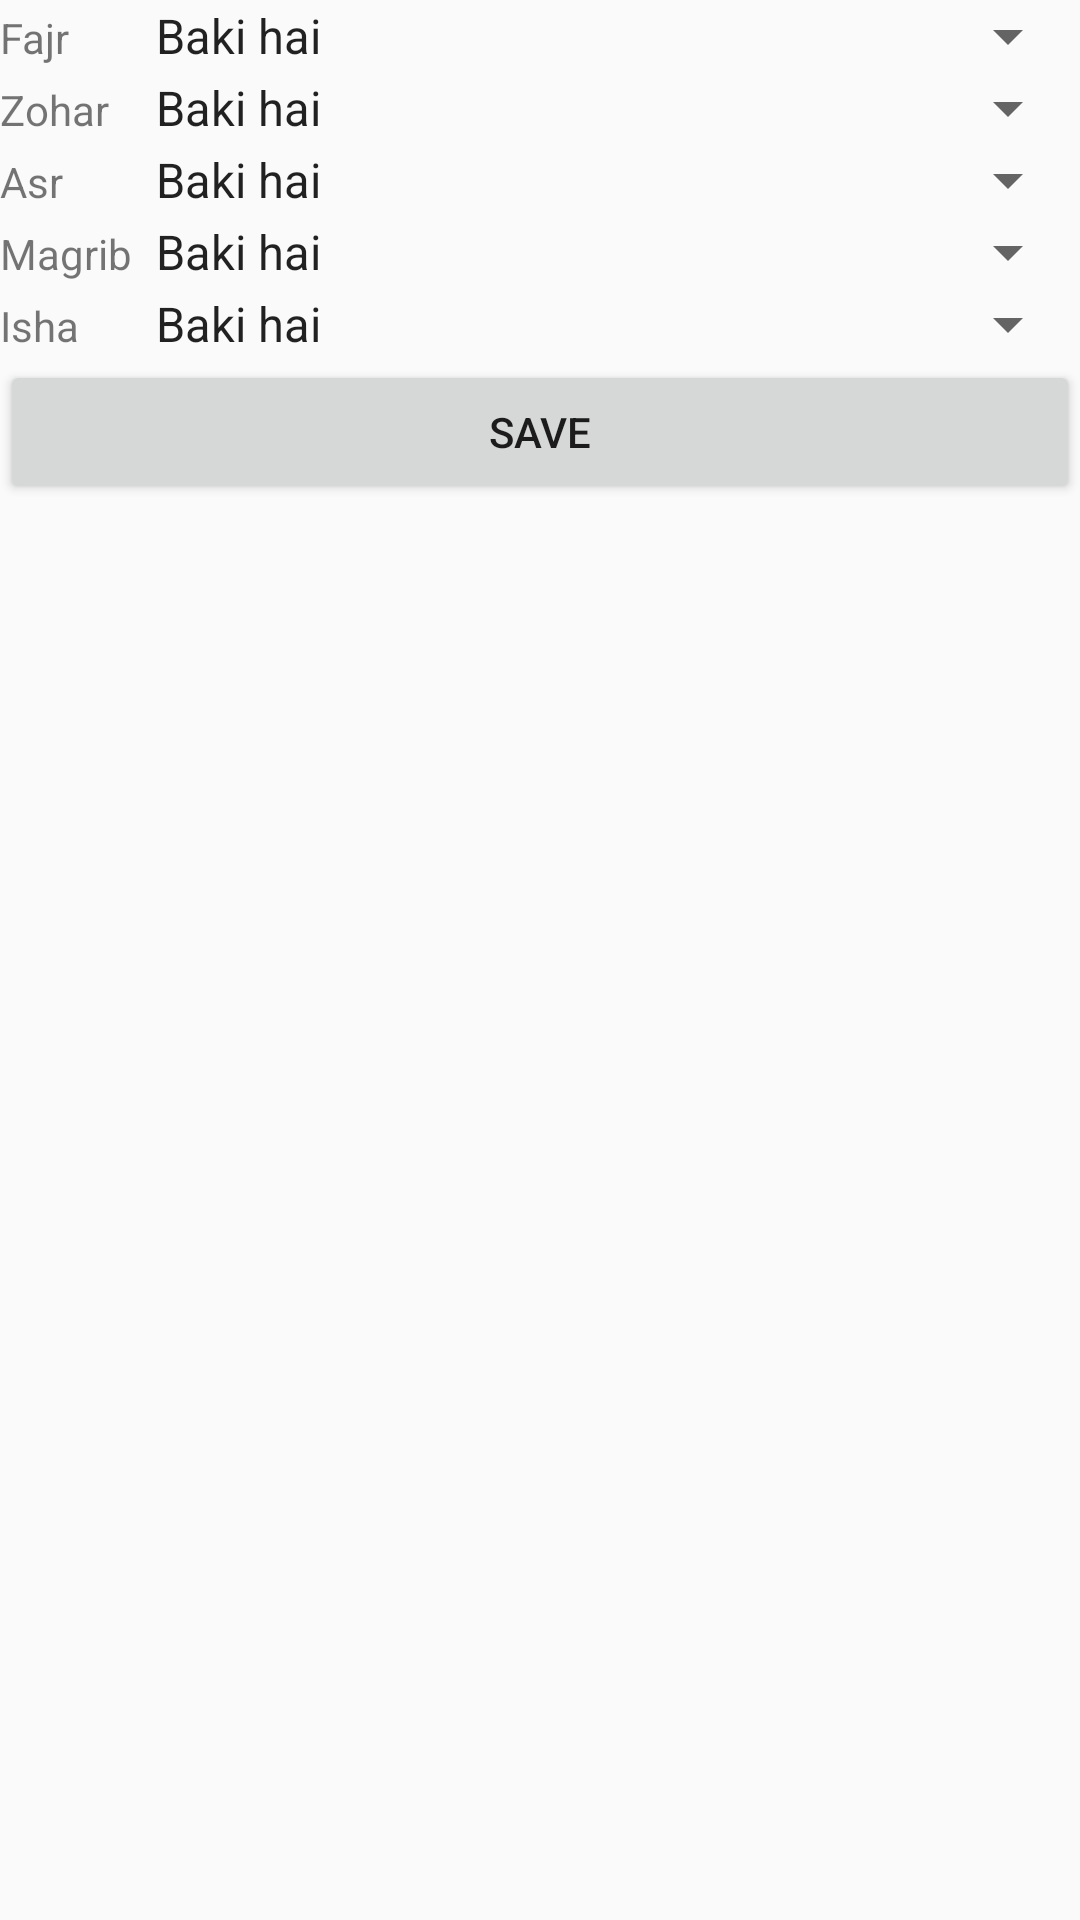

Write the Android layout XML for this screen, with the resource values it uses.
<!-- AndroidManifest.xml: application theme AppTheme -->
<!-- res/layout/activity_main.xml -->
<?xml version="1.0" encoding="utf-8"?>
<TableLayout xmlns:android="http://schemas.android.com/apk/res/android"
    android:layout_width="fill_parent"
    android:layout_height="fill_parent"
    android:stretchColumns="1">


    <TableRow>

        <TextView android:text="Fajr" />

        <Spinner
            android:id="@+id/spinner_fajr"
            android:entries="@array/namaz_states"
            android:prompt="@string/namaz_prompt" />

    </TableRow>

    <TableRow>

        <TextView android:text="Zohar" />

        <Spinner
            android:id="@+id/spinner_zohar"
            android:entries="@array/namaz_states"
            android:prompt="@string/namaz_prompt" />

    </TableRow>


    <TableRow>

        <TextView android:text="Asr" />

        <Spinner
            android:id="@+id/spinner_asr"
            android:entries="@array/namaz_states"
            android:prompt="@string/namaz_prompt" />

    </TableRow>

    <TableRow>

        <TextView android:text="Magrib" />

        <Spinner
            android:id="@+id/spinner_magrib"
            android:entries="@array/namaz_states"
            android:prompt="@string/namaz_prompt" />

    </TableRow>

    <TableRow>

        <TextView android:text="Isha" />

        <Spinner
            android:id="@+id/spinner_isha"
            android:entries="@array/namaz_states"
            android:prompt="@string/namaz_prompt" />

    </TableRow>


    <Button
        android:id="@+id/save"
        android:layout_width="fill_parent"
        android:layout_height="wrap_content"
        android:text="Save" />
</TableLayout>
<!-- resources referenced by this layout -->
<resources>
  <string-array name="namaz_states">
          <item>Baki hai</item>
          <item>Ada Kiya</item>
          <item>Qaza</item>
      </string-array>
  <string name="namaz_prompt">Choose between</string>
  <style name="AppTheme" parent="Theme.AppCompat.Light.DarkActionBar">
          
          <item name="colorPrimary">@color/colorPrimary</item>
          <item name="colorPrimaryDark">@color/colorPrimaryDark</item>
          <item name="colorAccent">@color/colorAccent</item>
      </style>
  <!-- not gathered from this repository: default colours our renderer supplied (Android Studio template values) -->
  <color name="colorPrimary">#FF6200EE</color>
  <color name="colorPrimaryDark">#FF3700B3</color>
  <color name="colorAccent">#FF03DAC5</color>
</resources>
